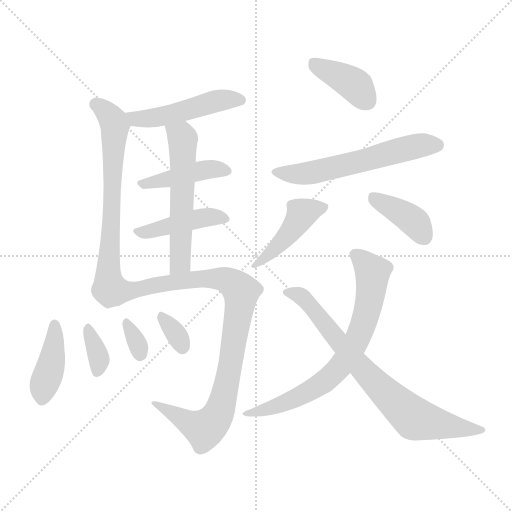
t = 0.00 s
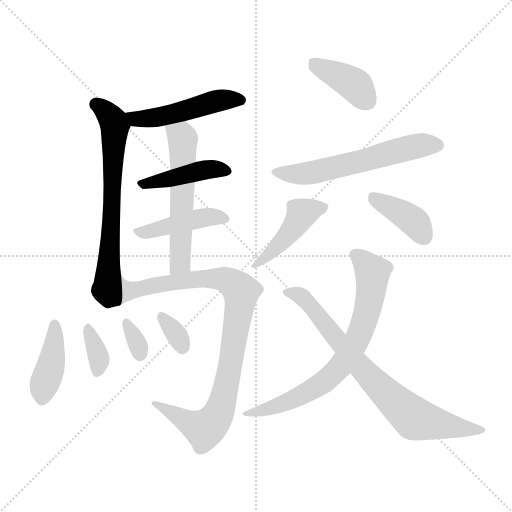
t = 2.13 s
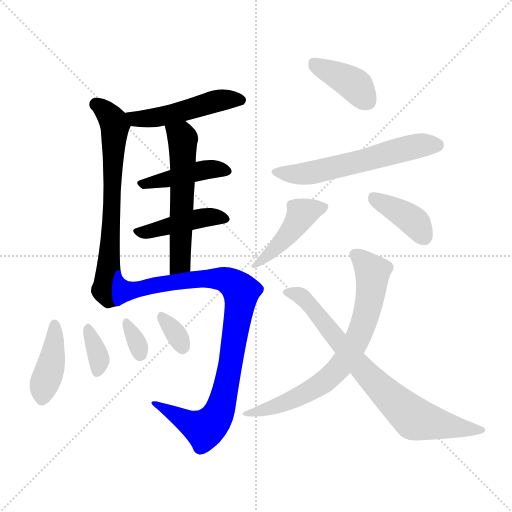
t = 4.26 s
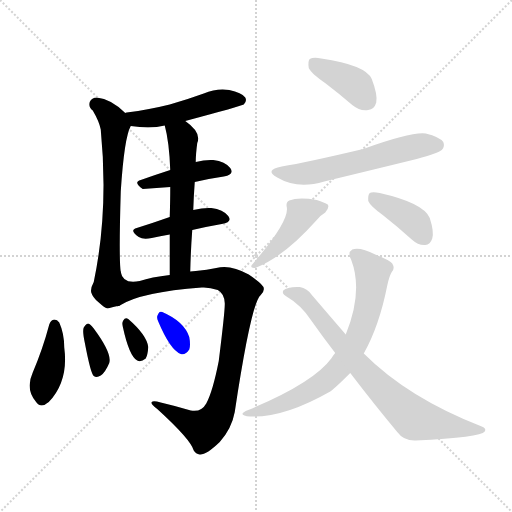
t = 6.40 s
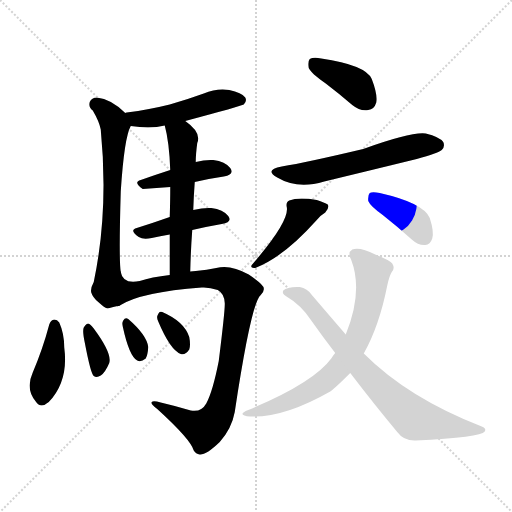
t = 8.53 s
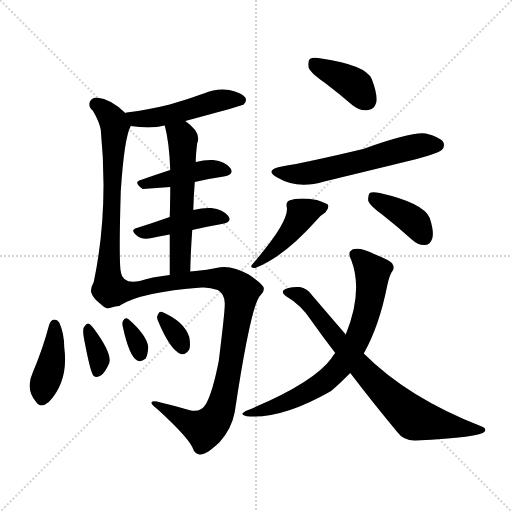
t = 10.66 s

The animated SVG that drew these frames (rendered in a browser with its animation timeline set to each time). Animation: 16 CSS @keyframes rules; one cycle of 10.66 s.

<svg version="1.1" viewBox="0 0 1024 1024" xmlns="http://www.w3.org/2000/svg">
  <g stroke="lightgray" stroke-dasharray="1,1" stroke-width="1" transform="scale(4, 4)">
    <line x1="0" y1="0" x2="256" y2="256"></line>
    <line x1="256" y1="0" x2="0" y2="256"></line>
    <line x1="128" y1="0" x2="128" y2="256"></line>
    <line x1="0" y1="128" x2="256" y2="128"></line>
  </g>
<g transform="scale(1, -1) translate(0, -900)">
   <style type="text/css">
    @keyframes keyframes0 {
      from {
       stroke: blue;
       stroke-dashoffset: 490;
       stroke-width: 128;
       }
       61% {
       animation-timing-function: step-end;
       stroke: blue;
       stroke-dashoffset: 0;
       stroke-width: 128;
       }
       to {
       stroke: black;
       stroke-width: 1024;
       }
       }
       #make-me-a-hanzi-animation-0 {
         animation: keyframes0 0.648763s both;
         animation-delay: 0.000000s;
         animation-timing-function: linear;
       }
    @keyframes keyframes1 {
      from {
       stroke: blue;
       stroke-dashoffset: 674;
       stroke-width: 128;
       }
       69% {
       animation-timing-function: step-end;
       stroke: blue;
       stroke-dashoffset: 0;
       stroke-width: 128;
       }
       to {
       stroke: black;
       stroke-width: 1024;
       }
       }
       #make-me-a-hanzi-animation-1 {
         animation: keyframes1 0.798503s both;
         animation-delay: 0.648763s;
         animation-timing-function: linear;
       }
    @keyframes keyframes2 {
      from {
       stroke: blue;
       stroke-dashoffset: 428;
       stroke-width: 128;
       }
       58% {
       animation-timing-function: step-end;
       stroke: blue;
       stroke-dashoffset: 0;
       stroke-width: 128;
       }
       to {
       stroke: black;
       stroke-width: 1024;
       }
       }
       #make-me-a-hanzi-animation-2 {
         animation: keyframes2 0.598307s both;
         animation-delay: 1.447266s;
         animation-timing-function: linear;
       }
    @keyframes keyframes3 {
      from {
       stroke: blue;
       stroke-dashoffset: 431;
       stroke-width: 128;
       }
       58% {
       animation-timing-function: step-end;
       stroke: blue;
       stroke-dashoffset: 0;
       stroke-width: 128;
       }
       to {
       stroke: black;
       stroke-width: 1024;
       }
       }
       #make-me-a-hanzi-animation-3 {
         animation: keyframes3 0.600749s both;
         animation-delay: 2.045573s;
         animation-timing-function: linear;
       }
    @keyframes keyframes4 {
      from {
       stroke: blue;
       stroke-dashoffset: 563;
       stroke-width: 128;
       }
       65% {
       animation-timing-function: step-end;
       stroke: blue;
       stroke-dashoffset: 0;
       stroke-width: 128;
       }
       to {
       stroke: black;
       stroke-width: 1024;
       }
       }
       #make-me-a-hanzi-animation-4 {
         animation: keyframes4 0.708171s both;
         animation-delay: 2.646322s;
         animation-timing-function: linear;
       }
    @keyframes keyframes5 {
      from {
       stroke: blue;
       stroke-dashoffset: 929;
       stroke-width: 128;
       }
       75% {
       animation-timing-function: step-end;
       stroke: blue;
       stroke-dashoffset: 0;
       stroke-width: 128;
       }
       to {
       stroke: black;
       stroke-width: 1024;
       }
       }
       #make-me-a-hanzi-animation-5 {
         animation: keyframes5 1.006022s both;
         animation-delay: 3.354492s;
         animation-timing-function: linear;
       }
    @keyframes keyframes6 {
      from {
       stroke: blue;
       stroke-dashoffset: 406;
       stroke-width: 128;
       }
       57% {
       animation-timing-function: step-end;
       stroke: blue;
       stroke-dashoffset: 0;
       stroke-width: 128;
       }
       to {
       stroke: black;
       stroke-width: 1024;
       }
       }
       #make-me-a-hanzi-animation-6 {
         animation: keyframes6 0.580404s both;
         animation-delay: 4.360514s;
         animation-timing-function: linear;
       }
    @keyframes keyframes7 {
      from {
       stroke: blue;
       stroke-dashoffset: 348;
       stroke-width: 128;
       }
       53% {
       animation-timing-function: step-end;
       stroke: blue;
       stroke-dashoffset: 0;
       stroke-width: 128;
       }
       to {
       stroke: black;
       stroke-width: 1024;
       }
       }
       #make-me-a-hanzi-animation-7 {
         animation: keyframes7 0.533203s both;
         animation-delay: 4.940918s;
         animation-timing-function: linear;
       }
    @keyframes keyframes8 {
      from {
       stroke: blue;
       stroke-dashoffset: 322;
       stroke-width: 128;
       }
       51% {
       animation-timing-function: step-end;
       stroke: blue;
       stroke-dashoffset: 0;
       stroke-width: 128;
       }
       to {
       stroke: black;
       stroke-width: 1024;
       }
       }
       #make-me-a-hanzi-animation-8 {
         animation: keyframes8 0.512044s both;
         animation-delay: 5.474121s;
         animation-timing-function: linear;
       }
    @keyframes keyframes9 {
      from {
       stroke: blue;
       stroke-dashoffset: 325;
       stroke-width: 128;
       }
       51% {
       animation-timing-function: step-end;
       stroke: blue;
       stroke-dashoffset: 0;
       stroke-width: 128;
       }
       to {
       stroke: black;
       stroke-width: 1024;
       }
       }
       #make-me-a-hanzi-animation-9 {
         animation: keyframes9 0.514486s both;
         animation-delay: 5.986165s;
         animation-timing-function: linear;
       }
    @keyframes keyframes10 {
      from {
       stroke: blue;
       stroke-dashoffset: 392;
       stroke-width: 128;
       }
       56% {
       animation-timing-function: step-end;
       stroke: blue;
       stroke-dashoffset: 0;
       stroke-width: 128;
       }
       to {
       stroke: black;
       stroke-width: 1024;
       }
       }
       #make-me-a-hanzi-animation-10 {
         animation: keyframes10 0.569010s both;
         animation-delay: 6.500651s;
         animation-timing-function: linear;
       }
    @keyframes keyframes11 {
      from {
       stroke: blue;
       stroke-dashoffset: 582;
       stroke-width: 128;
       }
       65% {
       animation-timing-function: step-end;
       stroke: blue;
       stroke-dashoffset: 0;
       stroke-width: 128;
       }
       to {
       stroke: black;
       stroke-width: 1024;
       }
       }
       #make-me-a-hanzi-animation-11 {
         animation: keyframes11 0.723633s both;
         animation-delay: 7.069661s;
         animation-timing-function: linear;
       }
    @keyframes keyframes12 {
      from {
       stroke: blue;
       stroke-dashoffset: 437;
       stroke-width: 128;
       }
       59% {
       animation-timing-function: step-end;
       stroke: blue;
       stroke-dashoffset: 0;
       stroke-width: 128;
       }
       to {
       stroke: black;
       stroke-width: 1024;
       }
       }
       #make-me-a-hanzi-animation-12 {
         animation: keyframes12 0.605632s both;
         animation-delay: 7.793294s;
         animation-timing-function: linear;
       }
    @keyframes keyframes13 {
      from {
       stroke: blue;
       stroke-dashoffset: 391;
       stroke-width: 128;
       }
       56% {
       animation-timing-function: step-end;
       stroke: blue;
       stroke-dashoffset: 0;
       stroke-width: 128;
       }
       to {
       stroke: black;
       stroke-width: 1024;
       }
       }
       #make-me-a-hanzi-animation-13 {
         animation: keyframes13 0.568197s both;
         animation-delay: 8.398926s;
         animation-timing-function: linear;
       }
    @keyframes keyframes14 {
      from {
       stroke: blue;
       stroke-dashoffset: 707;
       stroke-width: 128;
       }
       70% {
       animation-timing-function: step-end;
       stroke: blue;
       stroke-dashoffset: 0;
       stroke-width: 128;
       }
       to {
       stroke: black;
       stroke-width: 1024;
       }
       }
       #make-me-a-hanzi-animation-14 {
         animation: keyframes14 0.825358s both;
         animation-delay: 8.967122s;
         animation-timing-function: linear;
       }
    @keyframes keyframes15 {
      from {
       stroke: blue;
       stroke-dashoffset: 757;
       stroke-width: 128;
       }
       71% {
       animation-timing-function: step-end;
       stroke: blue;
       stroke-dashoffset: 0;
       stroke-width: 128;
       }
       to {
       stroke: black;
       stroke-width: 1024;
       }
       }
       #make-me-a-hanzi-animation-15 {
         animation: keyframes15 0.866048s both;
         animation-delay: 9.792480s;
         animation-timing-function: linear;
       }
</style>
<path d="M 370.5 658.0 Q 482.5 688.0 487.5 691.0 Q 494.5 698.0 490.5 705.0 Q 483.5 715.0 458.5 720.0 Q 433.5 724.0 407.5 713.0 Q 374.5 701.0 339.5 691.0 Q 299.5 681.0 253.5 675.0 Q 250.5 675.0 250.5 674.0 C 221.5 668.0 231.5 652.0 261.5 648.0 Q 301.5 642.0 329.5 649.0 L 370.5 658.0 Z" fill="lightgray"></path> 
<path d="M 250.5 674.0 Q 222.5 702.0 193.5 705.0 Q 183.5 705.0 179.5 696.0 Q 176.5 686.0 185.5 679.0 Q 198.5 657.0 201.5 641.0 Q 217.5 479.0 187.5 336.0 Q 180.5 323.0 182.5 315.0 Q 185.5 305.0 196.5 296.0 Q 209.5 284.0 215.5 283.0 Q 225.5 286.0 239.5 289.0 C 247.5 291.0 244.5 326.0 241.5 356.0 Q 237.5 381.0 241.5 517.0 Q 248.5 625.0 261.5 648.0 C 266.5 660.0 266.5 660.0 250.5 674.0 Z" fill="lightgray"></path> 
<path d="M 389.5 536.0 Q 419.5 543.0 447.5 547.0 Q 469.5 551.0 460.5 564.0 Q 450.5 577.0 426.5 580.0 Q 410.5 581.0 391.5 576.0 L 340.5 560.0 Q 309.5 550.0 281.5 540.0 Q 265.5 536.0 285.5 522.0 L 340.5 526.0 L 389.5 536.0 Z" fill="lightgray"></path> 
<path d="M 384.5 440.0 Q 414.5 447.0 443.5 452.0 Q 465.5 456.0 456.5 468.0 Q 446.5 481.0 422.5 484.0 Q 407.5 485.0 386.5 480.0 L 339.5 466.0 Q 305.5 454.0 273.5 444.0 Q 257.5 440.0 277.5 426.0 Q 286.5 420.0 303.5 424.0 Q 319.5 428.0 339.5 431.0 L 384.5 440.0 Z" fill="lightgray"></path> 
<path d="M 386.5 480.0 Q 387.5 510.0 389.5 536.0 L 391.5 576.0 Q 391.5 592.0 394.5 614.0 Q 403.5 635.0 370.5 658.0 C 346.5 676.0 322.5 678.0 329.5 649.0 Q 338.5 616.0 340.5 560.0 L 340.5 526.0 Q 340.5 501.0 339.5 466.0 L 339.5 431.0 Q 339.5 395.0 339.5 350.0 C 339.5 320.0 379.5 327.0 380.5 357.0 Q 381.5 400.0 384.5 440.0 L 386.5 480.0 Z" fill="lightgray"></path> 
<path d="M 239.5 289.0 Q 281.5 316.0 403.5 325.0 Q 418.5 326.0 435.5 320.0 Q 448.5 313.0 449.5 294.0 Q 450.5 282.0 437.5 178.0 Q 425.5 117.0 412.5 93.0 Q 402.5 75.0 381.5 79.0 Q 351.5 88.0 321.5 95.0 Q 306.5 99.0 303.5 96.0 Q 300.5 92.0 314.5 82.0 Q 381.5 21.0 387.5 -1.0 Q 391.5 -8.0 399.5 -9.0 Q 412.5 -10.0 439.5 16.0 Q 463.5 43.0 469.5 76.0 Q 502.5 295.0 521.5 310.0 Q 528.5 317.0 527.5 323.0 Q 528.5 330.0 497.5 351.0 Q 460.5 372.0 432.5 364.0 Q 414.5 360.0 391.5 358.0 Q 385.5 358.0 380.5 357.0 L 339.5 350.0 Q 302.5 346.0 279.5 338.0 Q 245.5 331.0 241.5 356.0 C 224.5 381.0 212.5 275.0 239.5 289.0 Z" fill="lightgray"></path> 
<path d="M 98.5 251.0 Q 85.5 202.0 65.5 155.0 Q 50.5 122.0 71.5 97.0 Q 81.5 82.0 97.5 96.0 Q 137.5 138.0 128.5 205.0 Q 128.5 233.0 118.5 255.0 Q 114.5 261.0 108.5 261.0 Q 101.5 260.0 98.5 251.0 Z" fill="lightgray"></path> 
<path d="M 169.5 215.0 Q 181.5 152.0 187.5 148.0 Q 193.5 144.0 201.5 149.0 Q 210.5 155.0 218.5 174.0 Q 224.5 193.0 187.5 243.0 Q 180.5 252.0 176.5 253.0 Q 172.5 253.0 167.5 245.0 Q 164.5 238.0 169.5 215.0 Z" fill="lightgray"></path> 
<path d="M 245.5 247.0 Q 258.5 187.0 274.5 179.0 Q 281.5 175.0 291.5 183.0 Q 295.5 190.0 296.5 206.0 Q 293.5 230.0 256.5 262.0 Q 250.5 266.0 246.5 259.0 Q 243.5 255.0 245.5 247.0 Z" fill="lightgray"></path> 
<path d="M 316.5 257.0 Q 340.5 200.0 361.5 192.0 Q 370.5 189.0 378.5 201.0 Q 381.5 210.0 378.5 226.0 Q 368.5 257.0 324.5 276.0 Q 318.5 279.0 315.5 270.0 Q 312.5 266.0 316.5 257.0 Z" fill="lightgray"></path> 
<path d="M 651.5 733.0 Q 676.5 714.0 704.5 690.0 Q 720.5 677.0 736.5 680.0 Q 748.5 681.0 752.5 695.0 Q 755.5 711.0 743.5 742.0 Q 731.5 770.0 642.5 783.0 Q 626.5 786.0 619.5 782.0 Q 615.5 778.0 617.5 764.0 Q 621.5 754.0 651.5 733.0 Z" fill="lightgray"></path> 
<path d="M 563.5 567.0 Q 527.5 560.0 554.5 545.0 Q 594.5 521.0 648.5 537.0 Q 739.5 559.0 833.5 582.0 Q 876.5 594.0 883.5 600.0 Q 890.5 607.0 886.5 616.0 Q 879.5 626.0 851.5 633.0 Q 823.5 637.0 726.5 602.0 Q 612.5 575.0 563.5 567.0 Z" fill="lightgray"></path> 
<path d="M 573.5 486.0 Q 579.5 458.0 503.5 370.0 Q 499.5 363.0 510.5 364.0 Q 567.5 386.0 633.5 460.0 Q 640.5 469.0 650.5 475.0 Q 659.5 485.0 655.5 491.0 Q 649.5 495.0 633.5 500.0 Q 596.5 506.0 578.5 499.0 Q 571.5 496.0 573.5 486.0 Z" fill="lightgray"></path> 
<path d="M 765.5 470.0 Q 793.5 448.0 823.5 421.0 Q 836.5 409.0 850.5 410.0 Q 860.5 411.0 864.5 423.0 Q 868.5 436.0 859.5 464.0 Q 847.5 494.0 759.5 514.0 Q 744.5 517.0 739.5 514.0 Q 735.5 510.0 736.5 498.0 Q 740.5 488.0 765.5 470.0 Z" fill="lightgray"></path> 
<path d="M 727.5 193.0 Q 758.5 248.0 774.5 329.0 Q 778.5 348.0 783.5 356.0 Q 790.5 363.0 784.5 373.0 Q 778.5 380.0 750.5 391.0 Q 719.5 407.0 704.5 401.0 Q 694.5 395.0 702.5 380.0 Q 726.5 317.0 691.5 231.0 L 670.5 194.0 Q 666.5 190.0 662.5 183.0 Q 626.5 134.0 496.5 80.0 Q 471.5 70.0 500.5 67.0 Q 567.5 64.0 660.5 117.0 Q 670.5 124.0 700.5 154.0 L 727.5 193.0 Z" fill="lightgray"></path> 
<path d="M 700.5 154.0 Q 749.5 90.0 794.5 36.0 Q 807.5 18.0 831.5 19.0 Q 961.5 25.0 969.5 37.0 Q 973.5 43.0 963.5 47.0 Q 816.5 104.0 727.5 193.0 L 691.5 231.0 Q 660.5 267.0 624.5 309.0 Q 614.5 324.0 599.5 326.0 Q 574.5 327.0 566.5 319.0 Q 563.5 313.0 571.5 308.0 Q 602.5 290.0 622.5 259.0 Q 646.5 225.0 670.5 194.0 L 700.5 154.0 Z" fill="lightgray"></path> 
      <clipPath id="make-me-a-hanzi-clip-0">
      <path d="M 370.5 658.0 Q 482.5 688.0 487.5 691.0 Q 494.5 698.0 490.5 705.0 Q 483.5 715.0 458.5 720.0 Q 433.5 724.0 407.5 713.0 Q 374.5 701.0 339.5 691.0 Q 299.5 681.0 253.5 675.0 Q 250.5 675.0 250.5 674.0 C 221.5 668.0 231.5 652.0 261.5 648.0 Q 301.5 642.0 329.5 649.0 L 370.5 658.0 Z" fill="lightgray"></path>
      </clipPath>
      <path clip-path="url(#make-me-a-hanzi-clip-0)" d="M 254.5 668.0 L 272.5 661.0 L 298.5 663.0 L 378.5 679.0 L 431.5 698.0 L 482.5 699.0 " fill="none" id="make-me-a-hanzi-animation-0" stroke-dasharray="362 724" stroke-linecap="round"></path>

      <clipPath id="make-me-a-hanzi-clip-1">
      <path d="M 250.5 674.0 Q 222.5 702.0 193.5 705.0 Q 183.5 705.0 179.5 696.0 Q 176.5 686.0 185.5 679.0 Q 198.5 657.0 201.5 641.0 Q 217.5 479.0 187.5 336.0 Q 180.5 323.0 182.5 315.0 Q 185.5 305.0 196.5 296.0 Q 209.5 284.0 215.5 283.0 Q 225.5 286.0 239.5 289.0 C 247.5 291.0 244.5 326.0 241.5 356.0 Q 237.5 381.0 241.5 517.0 Q 248.5 625.0 261.5 648.0 C 266.5 660.0 266.5 660.0 250.5 674.0 Z" fill="lightgray"></path>
      </clipPath>
      <path clip-path="url(#make-me-a-hanzi-clip-1)" d="M 192.5 691.0 L 212.5 677.0 L 230.5 647.0 L 225.5 483.0 L 211.5 320.0 L 231.5 296.0 " fill="none" id="make-me-a-hanzi-animation-1" stroke-dasharray="546 1092" stroke-linecap="round"></path>

      <clipPath id="make-me-a-hanzi-clip-2">
      <path d="M 389.5 536.0 Q 419.5 543.0 447.5 547.0 Q 469.5 551.0 460.5 564.0 Q 450.5 577.0 426.5 580.0 Q 410.5 581.0 391.5 576.0 L 340.5 560.0 Q 309.5 550.0 281.5 540.0 Q 265.5 536.0 285.5 522.0 L 340.5 526.0 L 389.5 536.0 Z" fill="lightgray"></path>
      </clipPath>
      <path clip-path="url(#make-me-a-hanzi-clip-2)" d="M 283.5 531.0 L 401.5 559.0 L 430.5 562.0 L 451.5 557.0 " fill="none" id="make-me-a-hanzi-animation-2" stroke-dasharray="300 600" stroke-linecap="round"></path>

      <clipPath id="make-me-a-hanzi-clip-3">
      <path d="M 384.5 440.0 Q 414.5 447.0 443.5 452.0 Q 465.5 456.0 456.5 468.0 Q 446.5 481.0 422.5 484.0 Q 407.5 485.0 386.5 480.0 L 339.5 466.0 Q 305.5 454.0 273.5 444.0 Q 257.5 440.0 277.5 426.0 Q 286.5 420.0 303.5 424.0 Q 319.5 428.0 339.5 431.0 L 384.5 440.0 Z" fill="lightgray"></path>
      </clipPath>
      <path clip-path="url(#make-me-a-hanzi-clip-3)" d="M 275.5 435.0 L 407.5 465.0 L 447.5 462.0 " fill="none" id="make-me-a-hanzi-animation-3" stroke-dasharray="303 606" stroke-linecap="round"></path>

      <clipPath id="make-me-a-hanzi-clip-4">
      <path d="M 386.5 480.0 Q 387.5 510.0 389.5 536.0 L 391.5 576.0 Q 391.5 592.0 394.5 614.0 Q 403.5 635.0 370.5 658.0 C 346.5 676.0 322.5 678.0 329.5 649.0 Q 338.5 616.0 340.5 560.0 L 340.5 526.0 Q 340.5 501.0 339.5 466.0 L 339.5 431.0 Q 339.5 395.0 339.5 350.0 C 339.5 320.0 379.5 327.0 380.5 357.0 Q 381.5 400.0 384.5 440.0 L 386.5 480.0 Z" fill="lightgray"></path>
      </clipPath>
      <path clip-path="url(#make-me-a-hanzi-clip-4)" d="M 337.5 645.0 L 365.5 622.0 L 360.5 375.0 L 345.5 357.0 " fill="none" id="make-me-a-hanzi-animation-4" stroke-dasharray="435 870" stroke-linecap="round"></path>

      <clipPath id="make-me-a-hanzi-clip-5">
      <path d="M 239.5 289.0 Q 281.5 316.0 403.5 325.0 Q 418.5 326.0 435.5 320.0 Q 448.5 313.0 449.5 294.0 Q 450.5 282.0 437.5 178.0 Q 425.5 117.0 412.5 93.0 Q 402.5 75.0 381.5 79.0 Q 351.5 88.0 321.5 95.0 Q 306.5 99.0 303.5 96.0 Q 300.5 92.0 314.5 82.0 Q 381.5 21.0 387.5 -1.0 Q 391.5 -8.0 399.5 -9.0 Q 412.5 -10.0 439.5 16.0 Q 463.5 43.0 469.5 76.0 Q 502.5 295.0 521.5 310.0 Q 528.5 317.0 527.5 323.0 Q 528.5 330.0 497.5 351.0 Q 460.5 372.0 432.5 364.0 Q 414.5 360.0 391.5 358.0 Q 385.5 358.0 380.5 357.0 L 339.5 350.0 Q 302.5 346.0 279.5 338.0 Q 245.5 331.0 241.5 356.0 C 224.5 381.0 212.5 275.0 239.5 289.0 Z" fill="lightgray"></path>
      </clipPath>
      <path clip-path="url(#make-me-a-hanzi-clip-5)" d="M 244.5 349.0 L 244.5 336.0 L 258.5 318.0 L 376.5 340.0 L 442.5 343.0 L 466.5 333.0 L 481.5 314.0 L 452.5 121.0 L 438.5 77.0 L 422.5 52.0 L 404.5 43.0 L 307.5 94.0 " fill="none" id="make-me-a-hanzi-animation-5" stroke-dasharray="801 1602" stroke-linecap="round"></path>

      <clipPath id="make-me-a-hanzi-clip-6">
      <path d="M 98.5 251.0 Q 85.5 202.0 65.5 155.0 Q 50.5 122.0 71.5 97.0 Q 81.5 82.0 97.5 96.0 Q 137.5 138.0 128.5 205.0 Q 128.5 233.0 118.5 255.0 Q 114.5 261.0 108.5 261.0 Q 101.5 260.0 98.5 251.0 Z" fill="lightgray"></path>
      </clipPath>
      <path clip-path="url(#make-me-a-hanzi-clip-6)" d="M 109.5 251.0 L 106.5 195.0 L 84.5 104.0 " fill="none" id="make-me-a-hanzi-animation-6" stroke-dasharray="278 556" stroke-linecap="round"></path>

      <clipPath id="make-me-a-hanzi-clip-7">
      <path d="M 169.5 215.0 Q 181.5 152.0 187.5 148.0 Q 193.5 144.0 201.5 149.0 Q 210.5 155.0 218.5 174.0 Q 224.5 193.0 187.5 243.0 Q 180.5 252.0 176.5 253.0 Q 172.5 253.0 167.5 245.0 Q 164.5 238.0 169.5 215.0 Z" fill="lightgray"></path>
      </clipPath>
      <path clip-path="url(#make-me-a-hanzi-clip-7)" d="M 177.5 243.0 L 198.5 180.0 L 194.5 155.0 " fill="none" id="make-me-a-hanzi-animation-7" stroke-dasharray="220 440" stroke-linecap="round"></path>

      <clipPath id="make-me-a-hanzi-clip-8">
      <path d="M 245.5 247.0 Q 258.5 187.0 274.5 179.0 Q 281.5 175.0 291.5 183.0 Q 295.5 190.0 296.5 206.0 Q 293.5 230.0 256.5 262.0 Q 250.5 266.0 246.5 259.0 Q 243.5 255.0 245.5 247.0 Z" fill="lightgray"></path>
      </clipPath>
      <path clip-path="url(#make-me-a-hanzi-clip-8)" d="M 253.5 252.0 L 280.5 192.0 " fill="none" id="make-me-a-hanzi-animation-8" stroke-dasharray="194 388" stroke-linecap="round"></path>

      <clipPath id="make-me-a-hanzi-clip-9">
      <path d="M 316.5 257.0 Q 340.5 200.0 361.5 192.0 Q 370.5 189.0 378.5 201.0 Q 381.5 210.0 378.5 226.0 Q 368.5 257.0 324.5 276.0 Q 318.5 279.0 315.5 270.0 Q 312.5 266.0 316.5 257.0 Z" fill="lightgray"></path>
      </clipPath>
      <path clip-path="url(#make-me-a-hanzi-clip-9)" d="M 325.5 264.0 L 364.5 207.0 " fill="none" id="make-me-a-hanzi-animation-9" stroke-dasharray="197 394" stroke-linecap="round"></path>

      <clipPath id="make-me-a-hanzi-clip-10">
      <path d="M 651.5 733.0 Q 676.5 714.0 704.5 690.0 Q 720.5 677.0 736.5 680.0 Q 748.5 681.0 752.5 695.0 Q 755.5 711.0 743.5 742.0 Q 731.5 770.0 642.5 783.0 Q 626.5 786.0 619.5 782.0 Q 615.5 778.0 617.5 764.0 Q 621.5 754.0 651.5 733.0 Z" fill="lightgray"></path>
      </clipPath>
      <path clip-path="url(#make-me-a-hanzi-clip-10)" d="M 625.5 776.0 L 709.5 730.0 L 734.5 698.0 " fill="none" id="make-me-a-hanzi-animation-10" stroke-dasharray="264 528" stroke-linecap="round"></path>

      <clipPath id="make-me-a-hanzi-clip-11">
      <path d="M 563.5 567.0 Q 527.5 560.0 554.5 545.0 Q 594.5 521.0 648.5 537.0 Q 739.5 559.0 833.5 582.0 Q 876.5 594.0 883.5 600.0 Q 890.5 607.0 886.5 616.0 Q 879.5 626.0 851.5 633.0 Q 823.5 637.0 726.5 602.0 Q 612.5 575.0 563.5 567.0 Z" fill="lightgray"></path>
      </clipPath>
      <path clip-path="url(#make-me-a-hanzi-clip-11)" d="M 555.5 557.0 L 619.5 554.0 L 824.5 606.0 L 874.5 610.0 " fill="none" id="make-me-a-hanzi-animation-11" stroke-dasharray="454 908" stroke-linecap="round"></path>

      <clipPath id="make-me-a-hanzi-clip-12">
      <path d="M 573.5 486.0 Q 579.5 458.0 503.5 370.0 Q 499.5 363.0 510.5 364.0 Q 567.5 386.0 633.5 460.0 Q 640.5 469.0 650.5 475.0 Q 659.5 485.0 655.5 491.0 Q 649.5 495.0 633.5 500.0 Q 596.5 506.0 578.5 499.0 Q 571.5 496.0 573.5 486.0 Z" fill="lightgray"></path>
      </clipPath>
      <path clip-path="url(#make-me-a-hanzi-clip-12)" d="M 648.5 487.0 L 601.5 469.0 L 554.5 407.0 L 513.5 374.0 " fill="none" id="make-me-a-hanzi-animation-12" stroke-dasharray="309 618" stroke-linecap="round"></path>

      <clipPath id="make-me-a-hanzi-clip-13">
      <path d="M 765.5 470.0 Q 793.5 448.0 823.5 421.0 Q 836.5 409.0 850.5 410.0 Q 860.5 411.0 864.5 423.0 Q 868.5 436.0 859.5 464.0 Q 847.5 494.0 759.5 514.0 Q 744.5 517.0 739.5 514.0 Q 735.5 510.0 736.5 498.0 Q 740.5 488.0 765.5 470.0 Z" fill="lightgray"></path>
      </clipPath>
      <path clip-path="url(#make-me-a-hanzi-clip-13)" d="M 744.5 508.0 L 824.5 459.0 L 848.5 426.0 " fill="none" id="make-me-a-hanzi-animation-13" stroke-dasharray="263 526" stroke-linecap="round"></path>

      <clipPath id="make-me-a-hanzi-clip-14">
      <path d="M 727.5 193.0 Q 758.5 248.0 774.5 329.0 Q 778.5 348.0 783.5 356.0 Q 790.5 363.0 784.5 373.0 Q 778.5 380.0 750.5 391.0 Q 719.5 407.0 704.5 401.0 Q 694.5 395.0 702.5 380.0 Q 726.5 317.0 691.5 231.0 L 670.5 194.0 Q 666.5 190.0 662.5 183.0 Q 626.5 134.0 496.5 80.0 Q 471.5 70.0 500.5 67.0 Q 567.5 64.0 660.5 117.0 Q 670.5 124.0 700.5 154.0 L 727.5 193.0 Z" fill="lightgray"></path>
      </clipPath>
      <path clip-path="url(#make-me-a-hanzi-clip-14)" d="M 711.5 390.0 L 745.5 356.0 L 743.5 326.0 L 730.5 263.0 L 694.5 187.0 L 665.5 151.0 L 626.5 122.0 L 543.5 84.0 L 506.5 76.0 " fill="none" id="make-me-a-hanzi-animation-14" stroke-dasharray="579 1158" stroke-linecap="round"></path>

      <clipPath id="make-me-a-hanzi-clip-15">
      <path d="M 700.5 154.0 Q 749.5 90.0 794.5 36.0 Q 807.5 18.0 831.5 19.0 Q 961.5 25.0 969.5 37.0 Q 973.5 43.0 963.5 47.0 Q 816.5 104.0 727.5 193.0 L 691.5 231.0 Q 660.5 267.0 624.5 309.0 Q 614.5 324.0 599.5 326.0 Q 574.5 327.0 566.5 319.0 Q 563.5 313.0 571.5 308.0 Q 602.5 290.0 622.5 259.0 Q 646.5 225.0 670.5 194.0 L 700.5 154.0 Z" fill="lightgray"></path>
      </clipPath>
      <path clip-path="url(#make-me-a-hanzi-clip-15)" d="M 573.5 316.0 L 607.5 304.0 L 736.5 150.0 L 829.5 63.0 L 891.5 48.0 L 964.5 41.0 " fill="none" id="make-me-a-hanzi-animation-15" stroke-dasharray="629 1258" stroke-linecap="round"></path>

</g>
</svg>
